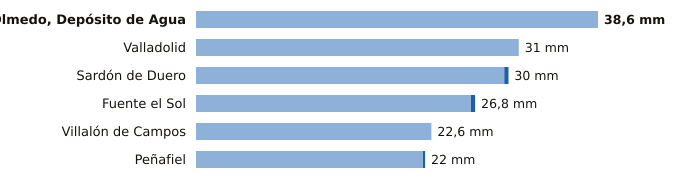

Values plotted in this chart, from the file beside it:
estacion, provincia, indicativo, mm_6_dias_anteriores, mm_hoy, mm_7_dias, horas_de_hoy
Olmedo, Depósito de Agua, Valladolid, 2503B, 38.6, 0.0, 38.6, 10
Valladolid, Valladolid, 2422, 31.0, 0.0, 31.0, 12
Sardón de Duero, Valladolid, 2172Y, 29.6, 0.4, 30.0, 11
Fuente el Sol, Valladolid, 2517A, 26.4, 0.4, 26.8, 11
Villalón de Campos, Valladolid, 2593D, 22.6, 0.0, 22.6, 12
Peñafiel, Valladolid, 2166Y, 21.8, 0.2, 22.0, 8
